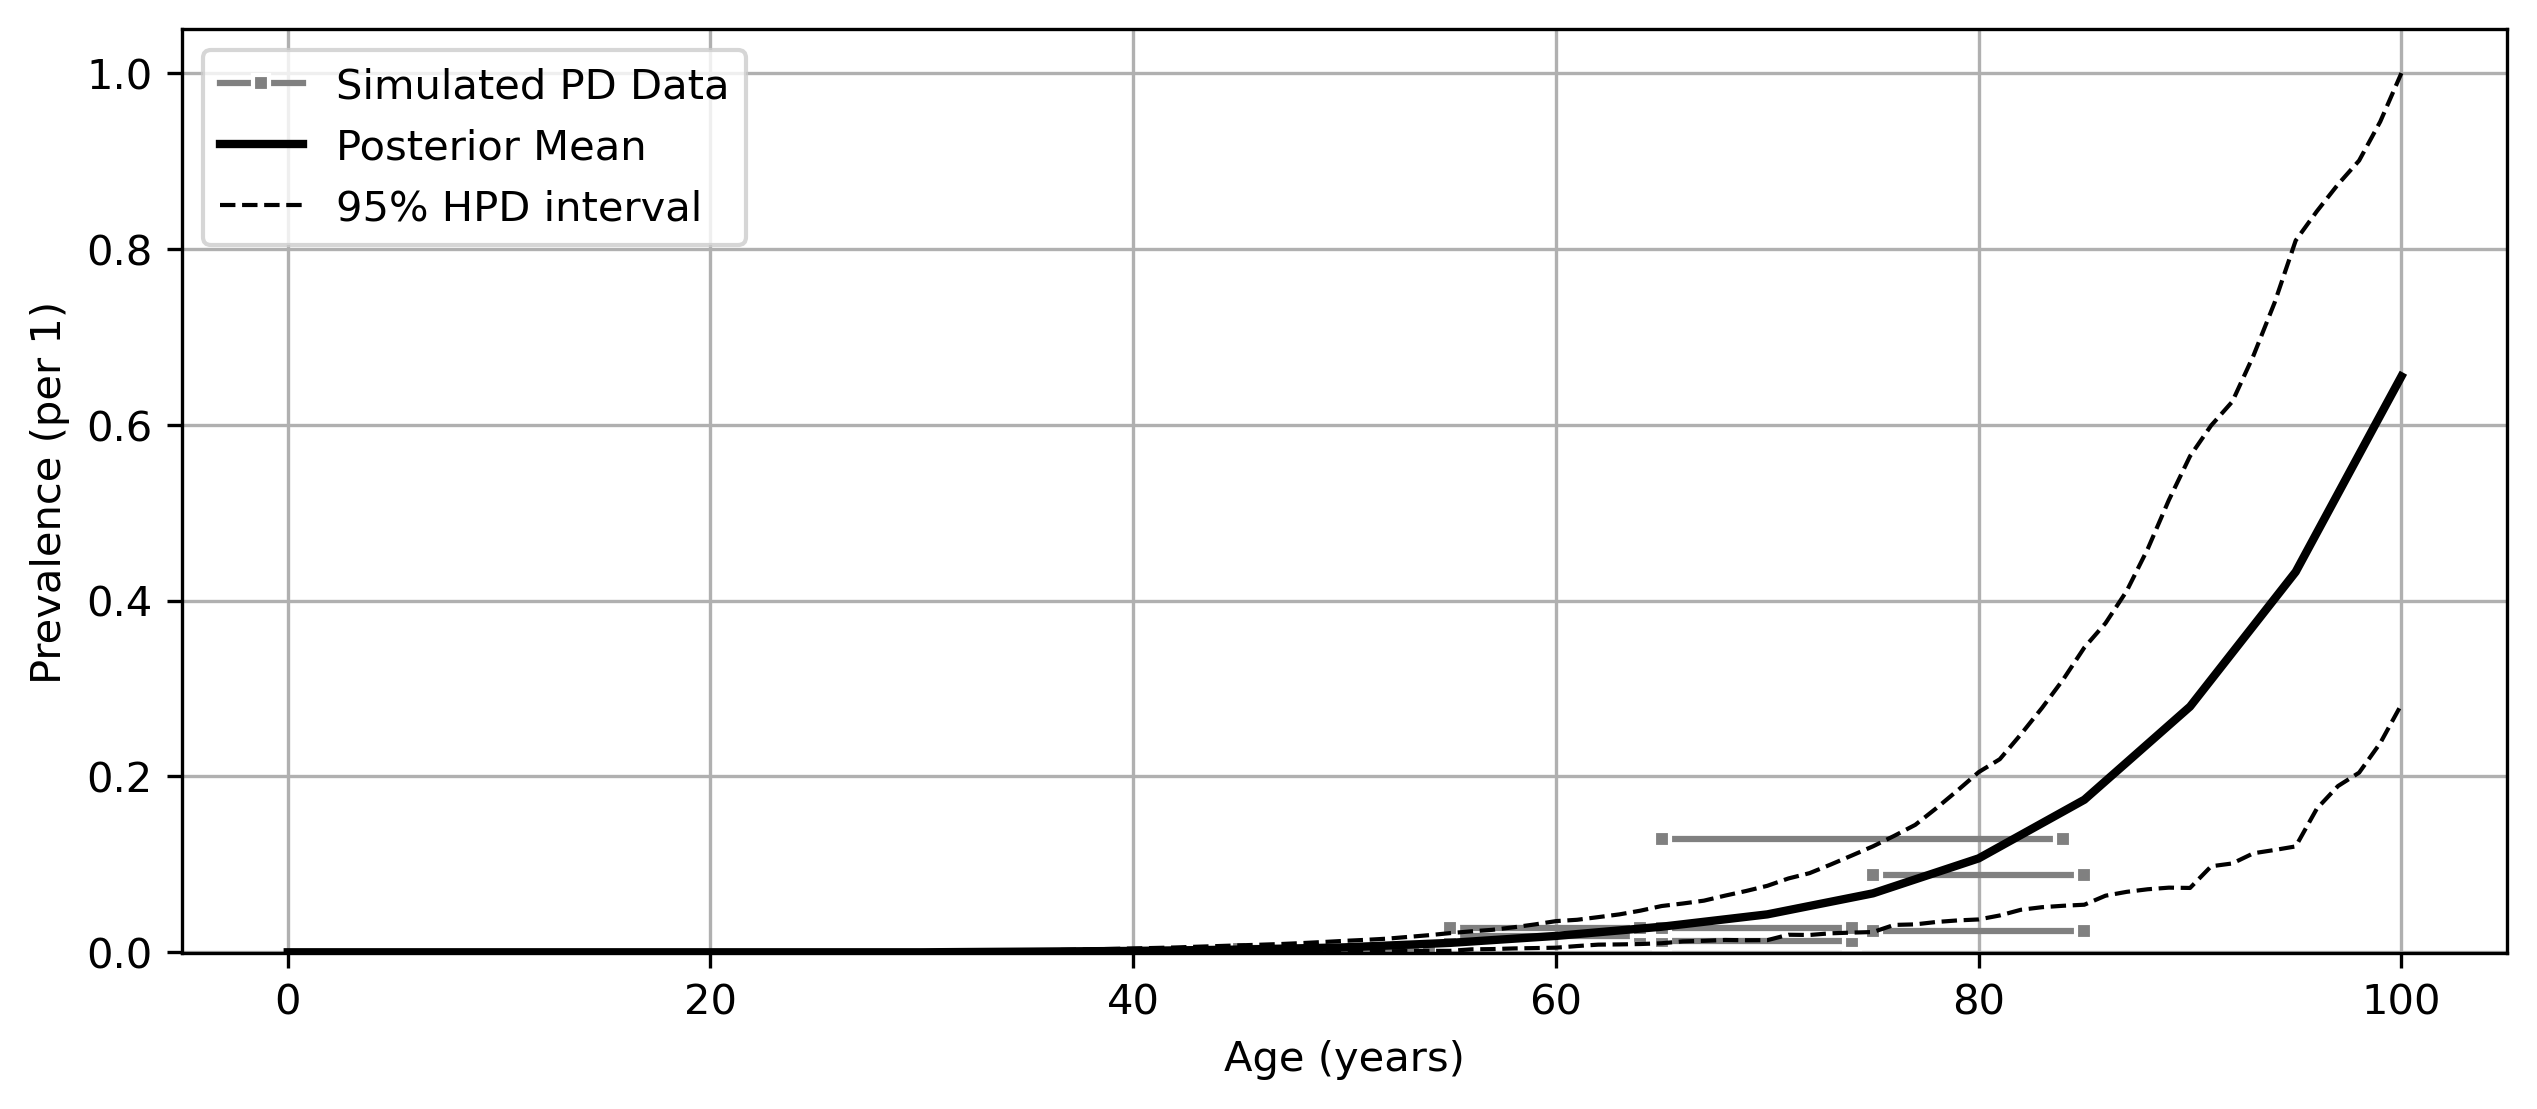

The file beside this chart, header and first rows:
age, mean, lower_ci, upper_ci
0, 0.0, 0.0, 0.0
1, 0.0, 0.0, 0.0
2, 0.0, 0.0, 0.0
3, 0.0, 0.0, 0.0
4, 0.0, 0.0, 0.0
5, 0.0, 0.0, 0.0
6, 0.0, 0.0, 0.0
7, 0.0, 0.0, 0.0
8, 0.0, 0.0, 0.0
9, 0.0, 0.0, 0.0
10, 0.0, 0.0, 0.0
11, 0.0, 0.0, 0.0
12, 0.0, 0.0, 0.0
13, 0.0, 0.0, 0.0
14, 0.0, 0.0, 0.0
15, 0.0, 0.0, 0.0
16, 0.0, 0.0, 0.0
17, 0.0, 0.0, 0.0
18, 0.0, 0.0, 0.0
19, 0.0, 0.0, 0.0
20, 0.0, 0.0, 0.0
21, 0.0, 0.0, 0.0
22, 0.0, 0.0, 0.0
23, 0.0, 0.0, 0.0
24, 0.0, 0.0, 0.0
25, 0.0, 0.0, 0.0
26, 0.0, 0.0, 0.0
27, 0.0, 0.0, 0.0
28, 0.0, 0.0, 0.0
29, 0.0, 0.0, 0.0
30, 3.1418992176003744e-07, 2.679340975328472e-13, 1.4789037821013605e-06
31, 0.0001459, 2.252191927057416e-05, 0.0005414
32, 0.0002915, 4.4569437813630334e-05, 0.001082
33, 0.0004371, 6.653331721316671e-05, 0.001623
34, 0.0005827, 8.851542338146608e-05, 0.002163
35, 0.0007283, 0.0001104, 0.002704
36, 0.0008962, 0.0001681, 0.00305
37, 0.001064, 0.0001928, 0.003521
38, 0.001232, 0.000211, 0.004179
39, 0.0014, 0.0002263, 0.00481
40, 0.001568, 0.0002413, 0.005516
41, 0.001867, 0.0003265, 0.00597
42, 0.002166, 0.0003764, 0.006724
43, 0.002465, 0.0004153, 0.007554
44, 0.002763, 0.0004509, 0.008577
45, 0.003062, 0.0004834, 0.009649
46, 0.003573, 0.0006853, 0.01029
47, 0.004083, 0.0007861, 0.01125
48, 0.004593, 0.0008627, 0.01248
49, 0.005104, 0.0009268, 0.01416
50, 0.005614, 0.0009802, 0.01546
51, 0.006633, 0.00171, 0.01659
52, 0.007651, 0.00202, 0.01779
53, 0.00867, 0.002255, 0.01945
54, 0.009689, 0.002422, 0.02208
55, 0.01071, 0.002606, 0.02494
56, 0.01229, 0.004209, 0.02636
57, 0.01387, 0.005091, 0.02814
58, 0.01545, 0.005716, 0.03079
59, 0.01703, 0.006188, 0.03432
... 41 more rows
